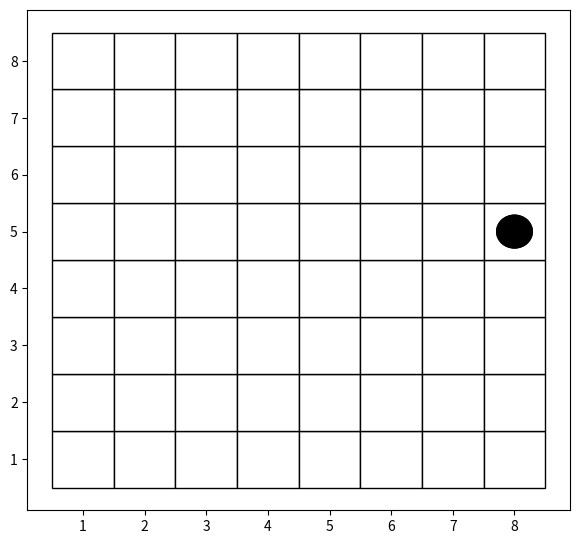

Python code for this plot: (Note: this script raises an exception after producing the figure.)
import matplotlib.pyplot as plt
from matplotlib import animation
import random as rand

GridWidth, GridHeight = 8, 8
GridScale = 1
GridOffset = -0.5

fig = plt.figure()
fig.set_dpi(100)
fig.set_size_inches(7, 6.5)

ax = plt.axes()

rectangle = []
for x in range(GridWidth):
    for y in range(GridHeight):
        tempRec = plt.Rectangle((x*GridScale-GridOffset, y*GridScale-GridOffset), GridScale, GridScale, fc='w', ec='k')
        rectangle.append(tempRec)
        plt.gca().add_patch(tempRec)


speed = 20
interval = 20
# starts randomly
start = (rand.randint(1, 8), rand.randint(1, 8))
target = start

class path:
    # count of global paths (!= length)
    pathCount = 0

    def __init__(self):
        pathCount += 1
        pathLength = 0
        # array of coordinates
        path = []
        

    def __del__(self):
        pathCount -= 1


def pathing(startPoint, steps):
    points = []
    points.append(startPoint)
    i = 0
    attemps = 0

    while (i < steps):
        newX = points[i][0] + rand.randint(-1, 1)
        # branchless conditions
        newX += (newX < 1)
        newX -= (newX > GridWidth)

        newY = points[i][1] + rand.randint(-1, 1)
        # branchless conditions
        newY += (newY < 1)
        newY -= (newY > GridHeight)

        # if new coordinate is already in points, don't iterate and redo pathing step
        # else save new points and carry on
        if (newX, newY) not in points:
            i += 1
            points.append((newX, newY))
        elif attemps > 10: break
        else: attemps += 1

    return points

line, = ax.plot([], [], 'b-', lw=2)
points = pathing(start, 5)

circle = plt.Circle(start, radius=0.3, fc='k')
text_target = ax.text(0.02, 0.97, '', transform=ax.transAxes)

def init():
    line.set_data([], [])
    circle.center = target
    ax.add_patch(circle)
    return circle, line

def animate(i):
    global target, start, points, interval
    steps = len(points)-1
    # gets step count
    if (i % (steps*interval) == 0): points = pathing(points[-1], 5)
    step = int((i % (steps*interval)) / interval)
    # draw path
    line.set_data(list(zip(*points)))
    # calculate relative steps
    stepping = (points[step+1][0] - points[step][0], points[step+1][1] - points[step][1])
    # move circle
    x, y = circle.center
    x = points[step][0] + stepping[0] * ((i%20)/speed)
    y = points[step][1] + stepping[1] * ((i%20)/speed)
    circle.center = (x, y)
    # update text
    text_target.set_text(f'target = {(points[step+1][0], points[step+1][1])}')
    return circle, text_target, line

anim = animation.FuncAnimation(fig, animate, 
                               init_func=init, 
                               frames=1000, 
                               interval=interval,
                               blit=True)

Writer = animation.writers['ffmpeg']
writer = Writer(fps=30, metadata=dict(artist='Rene'), bitrate=1800)

anim.save('pathing_v1.mp4', writer=writer)

plt.axis('scaled')
# plt.axis('off')
plt.show()